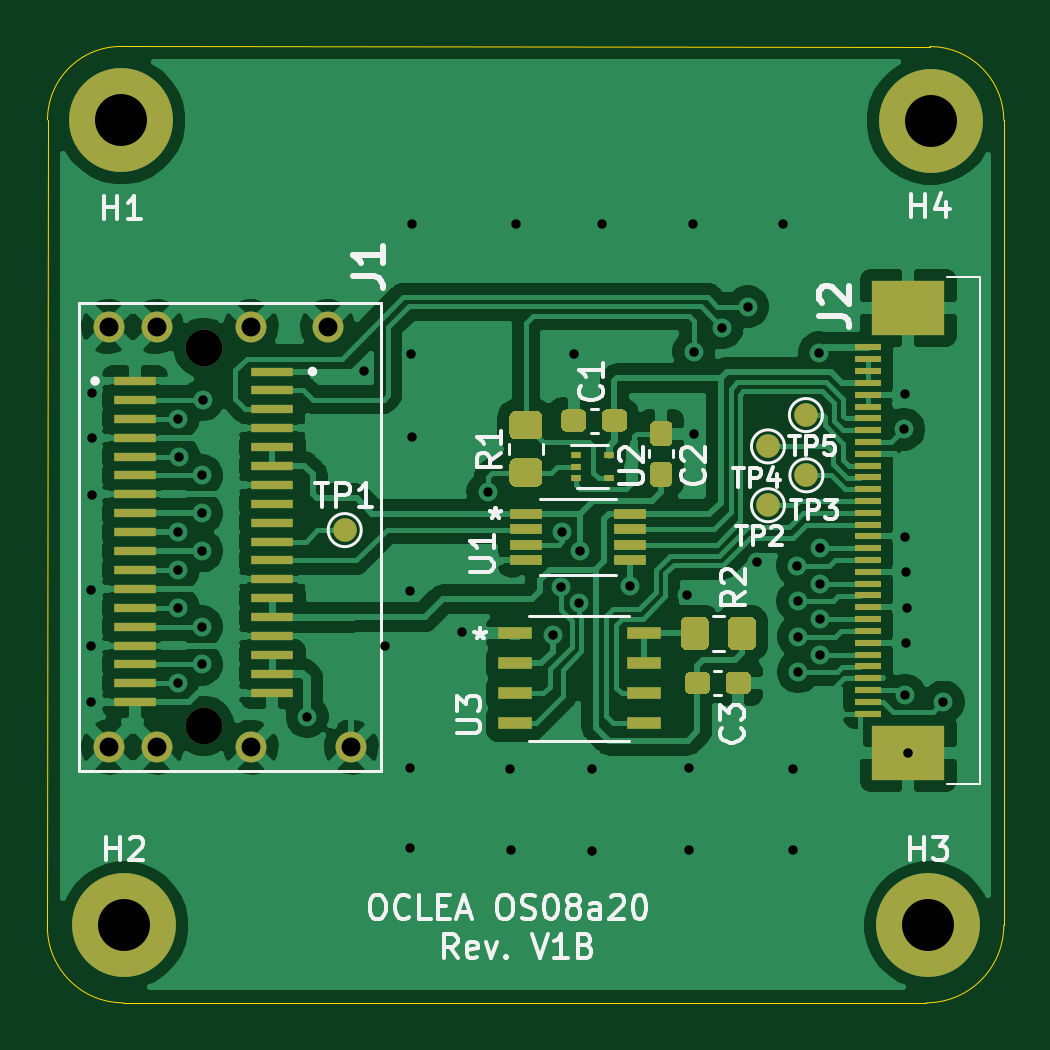
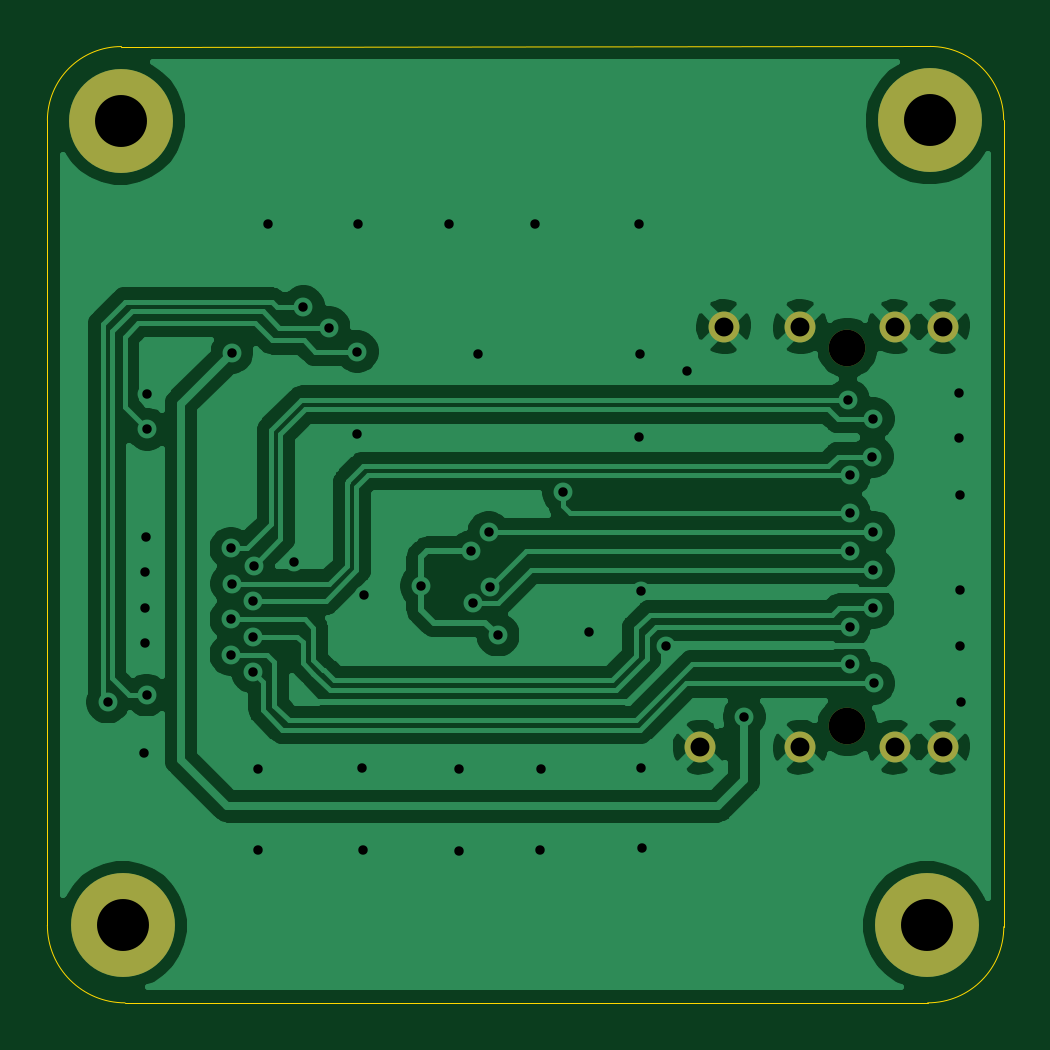
Circuit board: 8 layer files. Board 40.5 x 40.5 mm.
- bottom_copper: MX8Mx_EVK_MIPI_CSI-TEKNIQUE_OCLEA_OS08A20-ADAPTER-B_Cu.gbr (67896 bytes)
- bottom_mask: MX8Mx_EVK_MIPI_CSI-TEKNIQUE_OCLEA_OS08A20-ADAPTER-B_Mask.gbr (1069 bytes)
- bottom_silk: MX8Mx_EVK_MIPI_CSI-TEKNIQUE_OCLEA_OS08A20-ADAPTER-B_SilkS.gbr (551 bytes)
- outline: MX8Mx_EVK_MIPI_CSI-TEKNIQUE_OCLEA_OS08A20-ADAPTER-Edge_Cuts.gbr (1093 bytes)
- top_copper: MX8Mx_EVK_MIPI_CSI-TEKNIQUE_OCLEA_OS08A20-ADAPTER-F_Cu.gbr (124300 bytes)
- top_mask: MX8Mx_EVK_MIPI_CSI-TEKNIQUE_OCLEA_OS08A20-ADAPTER-F_Mask.gbr (7383 bytes)
- top_silk: MX8Mx_EVK_MIPI_CSI-TEKNIQUE_OCLEA_OS08A20-ADAPTER-F_SilkS.gbr (20305 bytes)
- drill: MX8Mx_EVK_MIPI_CSI-TEKNIQUE_OCLEA_OS08A20-ADAPTER.drl (1661 bytes)

=== bottom_copper: MX8Mx_EVK_MIPI_CSI-TEKNIQUE_OCLEA_OS08A20-ADAPTER-B_Cu.gbr (67896 bytes, source omitted) ===
=== bottom_mask: MX8Mx_EVK_MIPI_CSI-TEKNIQUE_OCLEA_OS08A20-ADAPTER-B_Mask.gbr ===
%TF.GenerationSoftware,KiCad,Pcbnew,5.1.10-88a1d61d58~88~ubuntu18.04.1*%
%TF.CreationDate,2021-11-12T10:28:21+07:00*%
%TF.ProjectId,MX8Mx_EVK_MIPI_CSI-TEKNIQUE_OCLEA_OS08A20-ADAPTER,4d58384d-785f-4455-964b-5f4d4950495f,rev?*%
%TF.SameCoordinates,Original*%
%TF.FileFunction,Soldermask,Bot*%
%TF.FilePolarity,Negative*%
%FSLAX46Y46*%
G04 Gerber Fmt 4.6, Leading zero omitted, Abs format (unit mm)*
G04 Created by KiCad (PCBNEW 5.1.10-88a1d61d58~88~ubuntu18.04.1) date 2021-11-12 10:28:21*
%MOMM*%
%LPD*%
G01*
G04 APERTURE LIST*
%ADD10C,4.400000*%
%ADD11C,1.550000*%
%ADD12C,1.308000*%
G04 APERTURE END LIST*
D10*
%TO.C,H4*%
X139646660Y-79181960D03*
%TD*%
%TO.C,H3*%
X139552680Y-113235740D03*
%TD*%
%TO.C,H2*%
X105514140Y-113238280D03*
%TD*%
%TO.C,H1*%
X105389680Y-79164180D03*
%TD*%
D11*
%TO.C,J1*%
X108879400Y-88793500D03*
X108879400Y-104793500D03*
D12*
X114119400Y-87893500D03*
X110879400Y-87893500D03*
X106879400Y-87893500D03*
X104849400Y-87893500D03*
X115119400Y-105693500D03*
X110879400Y-105693500D03*
X106879400Y-105693500D03*
X104849400Y-105693500D03*
%TD*%
M02*

=== bottom_silk: MX8Mx_EVK_MIPI_CSI-TEKNIQUE_OCLEA_OS08A20-ADAPTER-B_SilkS.gbr ===
%TF.GenerationSoftware,KiCad,Pcbnew,5.1.10-88a1d61d58~88~ubuntu18.04.1*%
%TF.CreationDate,2021-11-12T10:28:21+07:00*%
%TF.ProjectId,MX8Mx_EVK_MIPI_CSI-TEKNIQUE_OCLEA_OS08A20-ADAPTER,4d58384d-785f-4455-964b-5f4d4950495f,rev?*%
%TF.SameCoordinates,Original*%
%TF.FileFunction,Legend,Bot*%
%TF.FilePolarity,Positive*%
%FSLAX46Y46*%
G04 Gerber Fmt 4.6, Leading zero omitted, Abs format (unit mm)*
G04 Created by KiCad (PCBNEW 5.1.10-88a1d61d58~88~ubuntu18.04.1) date 2021-11-12 10:28:21*
%MOMM*%
%LPD*%
G01*
G04 APERTURE LIST*
G04 APERTURE END LIST*
M02*

=== outline: MX8Mx_EVK_MIPI_CSI-TEKNIQUE_OCLEA_OS08A20-ADAPTER-Edge_Cuts.gbr ===
%TF.GenerationSoftware,KiCad,Pcbnew,5.1.10-88a1d61d58~88~ubuntu18.04.1*%
%TF.CreationDate,2021-11-12T10:28:21+07:00*%
%TF.ProjectId,MX8Mx_EVK_MIPI_CSI-TEKNIQUE_OCLEA_OS08A20-ADAPTER,4d58384d-785f-4455-964b-5f4d4950495f,rev?*%
%TF.SameCoordinates,Original*%
%TF.FileFunction,Profile,NP*%
%FSLAX46Y46*%
G04 Gerber Fmt 4.6, Leading zero omitted, Abs format (unit mm)*
G04 Created by KiCad (PCBNEW 5.1.10-88a1d61d58~88~ubuntu18.04.1) date 2021-11-12 10:28:21*
%MOMM*%
%LPD*%
G01*
G04 APERTURE LIST*
%TA.AperFunction,Profile*%
%ADD10C,0.050000*%
%TD*%
G04 APERTURE END LIST*
D10*
X142748000Y-113233200D02*
G75*
G02*
X139461240Y-116519960I-3286760J0D01*
G01*
X105481120Y-116519960D02*
G75*
G02*
X102260400Y-113299240I0J3220720D01*
G01*
X102265480Y-79141320D02*
G75*
G02*
X105374440Y-76032360I3108960J0D01*
G01*
X139613640Y-76037440D02*
G75*
G02*
X142748000Y-79161640I5080J-3129280D01*
G01*
X142748000Y-79161640D02*
X142748000Y-113233200D01*
X105374440Y-76032360D02*
X139613640Y-76037440D01*
X102260400Y-113299240D02*
X102265480Y-79141320D01*
X139461240Y-116519960D02*
X105481120Y-116519960D01*
M02*

=== top_copper: MX8Mx_EVK_MIPI_CSI-TEKNIQUE_OCLEA_OS08A20-ADAPTER-F_Cu.gbr (124300 bytes, source omitted) ===
=== top_mask: MX8Mx_EVK_MIPI_CSI-TEKNIQUE_OCLEA_OS08A20-ADAPTER-F_Mask.gbr (7383 bytes, source omitted) ===
=== top_silk: MX8Mx_EVK_MIPI_CSI-TEKNIQUE_OCLEA_OS08A20-ADAPTER-F_SilkS.gbr (20305 bytes, source omitted) ===
=== drill: MX8Mx_EVK_MIPI_CSI-TEKNIQUE_OCLEA_OS08A20-ADAPTER.drl ===
M48
; DRILL file {KiCad 5.1.10-88a1d61d58~88~ubuntu18.04.1} date Fri Nov 12 10:28:25 2021
; FORMAT={-:-/ absolute / inch / decimal}
; #@! TF.CreationDate,2021-11-12T10:28:25+07:00
; #@! TF.GenerationSoftware,Kicad,Pcbnew,5.1.10-88a1d61d58~88~ubuntu18.04.1
FMAT,2
INCH
T1C0.0157
T2C0.0315
T3C0.0866
T4C0.0610
%
G90
G05
T1
X4.0981Y-4.0864
X4.0983Y-3.992
X4.0988Y-3.8986
X4.0996Y-3.7406
X4.1Y-3.571
X4.1Y-3.646
X4.243Y-4.055
X4.2437Y-3.6139
X4.2437Y-3.8029
X4.2437Y-3.8659
X4.244Y-3.9289
X4.2449Y-3.677
X4.283Y-3.7084
X4.283Y-3.7714
X4.283Y-3.8344
X4.283Y-3.9604
X4.283Y-4.0234
X4.285Y-3.5824
X4.4588Y-4.1104
X4.554Y-3.535
X4.5895Y-3.9931
X4.6296Y-4.3299
X4.6305Y-3.9005
X4.6311Y-4.1965
X4.632Y-3.506
X4.6335Y-3.645
X4.6345Y-3.2895
X4.7171Y-3.9699
X4.76Y-3.7365
X4.7978Y-4.197
X4.7983Y-4.3331
X4.8075Y-3.2885
X4.869Y-3.9744
X4.8827Y-3.8942
X4.8842Y-3.8031
X4.903Y-3.506
X4.9112Y-3.9218
X4.9135Y-3.835
X4.9334Y-4.3336
X4.9339Y-4.197
X4.951Y-3.289
X4.9966Y-3.8928
X5.0919Y-3.9084
X5.0948Y-4.3321
X5.0952Y-4.1968
X5.102Y-3.289
X5.1034Y-3.502
X5.1035Y-3.639
X5.1506Y-3.4622
X5.1932Y-3.427
X5.2089Y-3.8528
X5.2515Y-3.289
X5.2686Y-4.1971
X5.2687Y-4.3331
X5.2757Y-3.8587
X5.2768Y-3.9177
X5.2775Y-4.0359
X5.2777Y-3.9769
X5.3125Y-3.504
X5.313Y-3.889
X5.314Y-3.83
X5.314Y-3.948
X5.314Y-4.007
X5.4534Y-3.6312
X5.4546Y-3.573
X5.4548Y-4.0744
X5.4556Y-3.8104
X5.4568Y-3.8692
X5.4574Y-3.9874
X5.4579Y-3.9285
X5.4596Y-4.1713
X5.5192Y-4.086
T2
X4.1279Y-3.4604
X4.1279Y-4.1612
X4.2079Y-3.4604
X4.2079Y-4.1612
X4.3653Y-3.4604
X4.3653Y-4.1612
X4.4929Y-3.4604
X4.5323Y-4.1612
T3
X4.1492Y-3.1167
X4.1541Y-4.4582
X5.4942Y-4.4581
X5.4979Y-3.1174
T4
X4.2866Y-3.4958
X4.2866Y-4.1257
T0
M30

